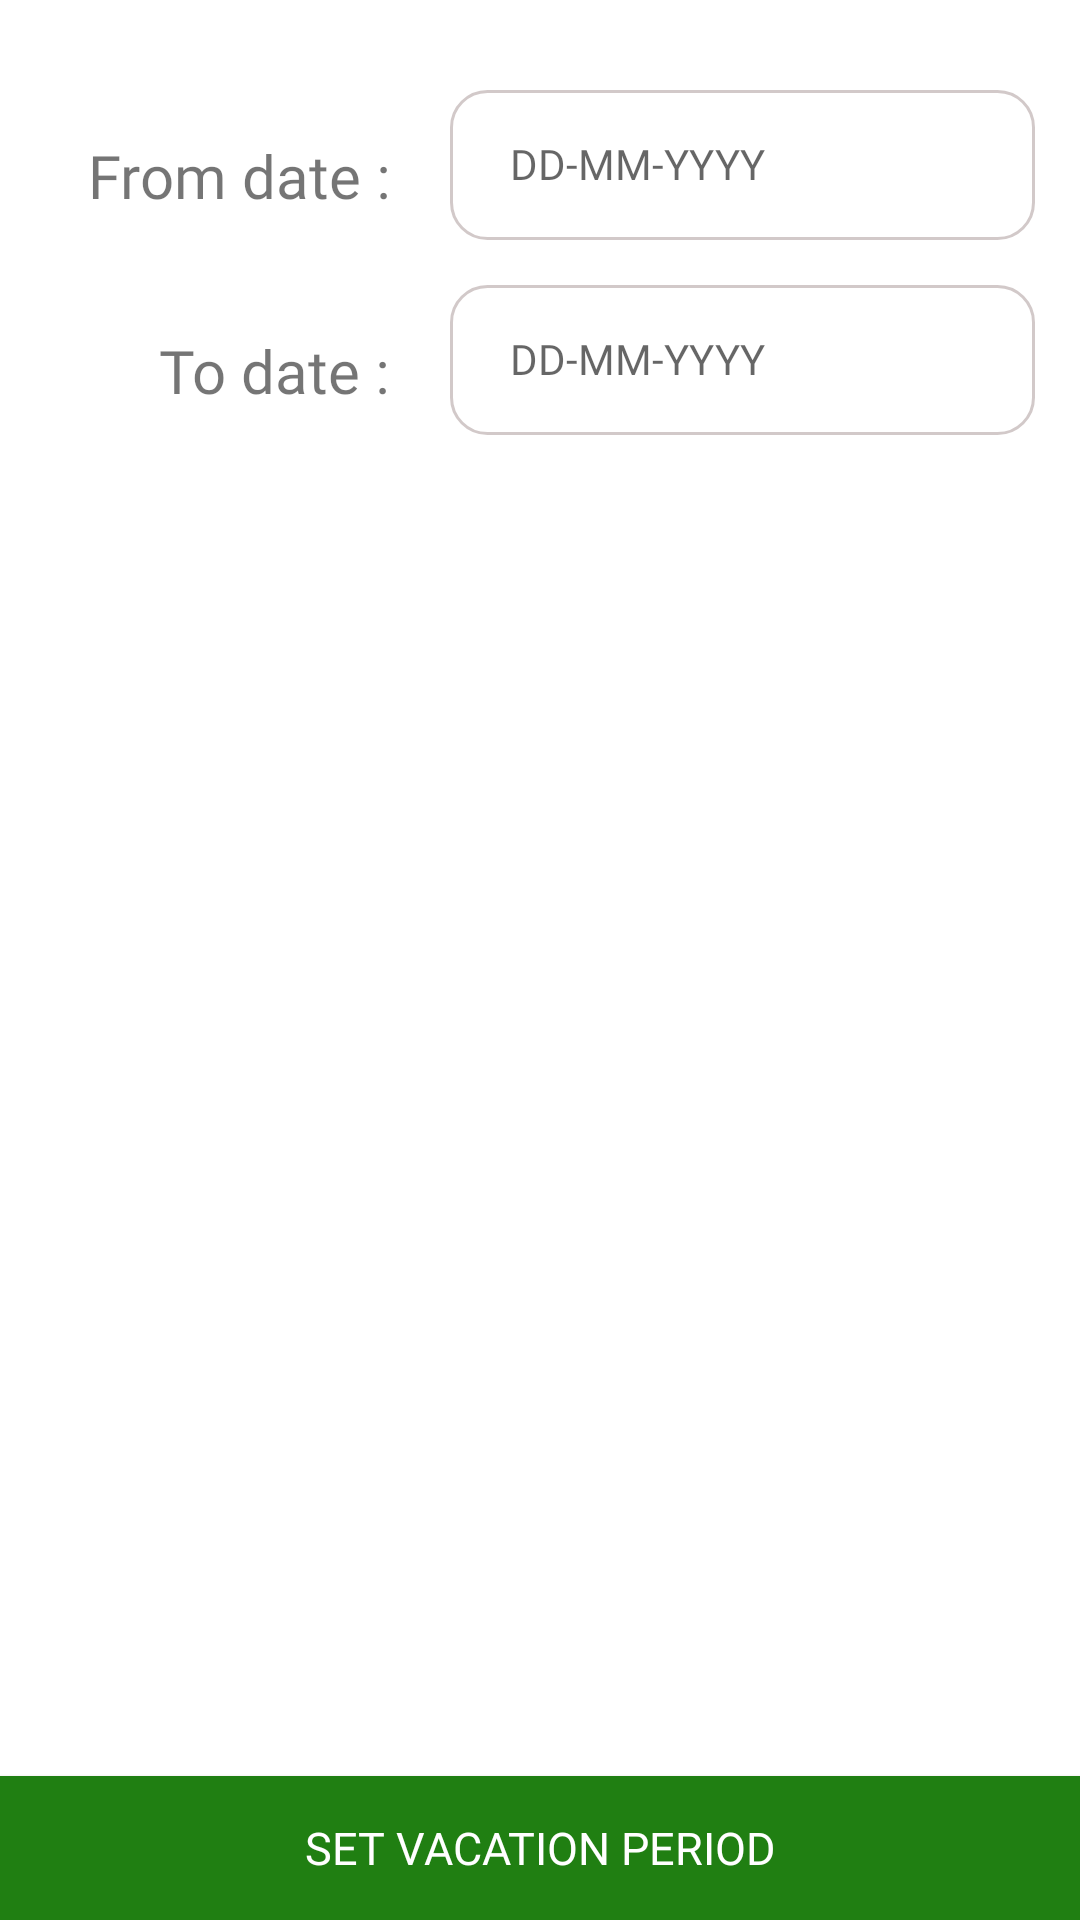

Write the Android layout XML for this screen, with the resource values it uses.
<!-- AndroidManifest.xml: application theme AppTheme -->
<!-- res/layout/fragment_delivary.xml -->
<?xml version="1.0" encoding="utf-8"?>
<LinearLayout
    xmlns:android="http://schemas.android.com/apk/res/android"
    android:layout_width="match_parent"
    android:layout_height="match_parent"
    android:background="#fff"
    android:orientation="vertical">
    <LinearLayout
        android:layout_marginTop="30dp"
        android:weightSum="1"
        android:layout_width="match_parent"
        android:layout_height="wrap_content"
        android:orientation="horizontal">

        <TextView

            android:fontFamily="@font/six"
            android:layout_marginTop="15dp"
            android:layout_width="0dp"
            android:layout_height="wrap_content"
            android:layout_weight="0.4"
            android:gravity="center|end"
            android:layout_marginRight="20dp"
            android:text="From date :"
            android:textSize="20dp" />
        <LinearLayout
            android:id="@+id/vstartdate"
            android:background="@drawable/textshape"
            android:layout_marginRight="15dp"
            android:layout_weight="0.6"
            android:layout_width="0dp"
            android:layout_height="50dp">

            <TextView
                android:id="@+id/vstartdatetext"
                android:layout_marginTop="15dp"
                android:layout_width="match_parent"
                android:layout_height="wrap_content"
                android:drawableLeft="@drawable/cal16"
                android:drawablePadding="10dp"
                android:hint="DD-MM-YYYY"
                android:fontFamily="@font/six"
                android:paddingLeft="20dp"
                android:textSize="14dp" />
        </LinearLayout>

    </LinearLayout>
    <LinearLayout
        android:layout_marginTop="15dp"
        android:weightSum="1"
        android:layout_width="match_parent"
        android:layout_height="wrap_content"
        android:orientation="horizontal">

        <TextView

            android:fontFamily="@font/six"
            android:layout_marginTop="15dp"
            android:layout_width="0dp"
            android:layout_height="wrap_content"
            android:gravity="center|end"
            android:layout_marginRight="20dp"
            android:layout_weight="0.4"
            android:text="To date :"
            android:textSize="20dp" />

        <LinearLayout
            android:id="@+id/venddate"
            android:background="@drawable/textshape"
            android:layout_marginRight="15dp"
            android:layout_weight="0.6"
            android:layout_width="0dp"
            android:layout_height="50dp">

            <TextView
                android:id="@+id/venddatetext"
                android:layout_marginTop="15dp"
                android:layout_width="match_parent"
                android:layout_height="wrap_content"
                android:drawableLeft="@drawable/cal16"
                android:drawablePadding="10dp"
                android:fontFamily="@font/six"
                android:hint="DD-MM-YYYY"
                android:paddingLeft="20dp"
                android:textSize="14dp" />
        </LinearLayout>
    </LinearLayout>
    <RelativeLayout
        android:layout_width="wrap_content"
        android:layout_height="wrap_content">
    <Button
        android:textSize="15dp"
        android:layout_marginTop="18dp"
        android:fontFamily="@font/six"
        android:background="#207F12"
        android:id="@+id/vbutton"
        android:layout_alignParentBottom="true"
        android:textColor="#fff"

        android:text="Set Vacation period"
        android:layout_width="match_parent"
        android:layout_height="wrap_content" />
    </RelativeLayout>

</LinearLayout>
<!-- resources referenced by this layout -->
<resources>
  <!-- drawable textshape (drawable) -->
  <?xml version="1.0" encoding="utf-8"?>
  <shape xmlns:android="http://schemas.android.com/apk/res/android"
      android:shape="rectangle" android:padding="5dp">
  
      <corners
        android:radius="12dp"/>
      <stroke android:width="2dp" android:color="#0000" />
  
      <stroke
          android:width="1dp"
          android:color="#d2c9c9" />
  
  </shape>
  <style name="AppTheme" parent="Theme.AppCompat.Light.DarkActionBar">
          
          <item name="colorPrimary">@color/colorPrimary</item>
          <item name="colorPrimaryDark">@color/colorPrimaryDark</item>
          <item name="colorAccent">@color/colorAccent</item>
      </style>
  <color name="colorPrimary">#0061a6</color>
  <color name="colorPrimaryDark">#00574B</color>
  <color name="colorAccent">#D81B60</color>
</resources>
